Photos from the image-classification dataset "gemstone_images" in the GitHub repository kailashkai/GemstoneClassification. Its 6 classes are: emerald, fake emerald, fake ruby, fake turquoise, ruby, turquoise.

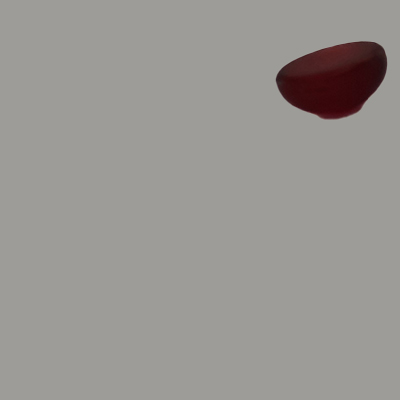
Label: fake ruby

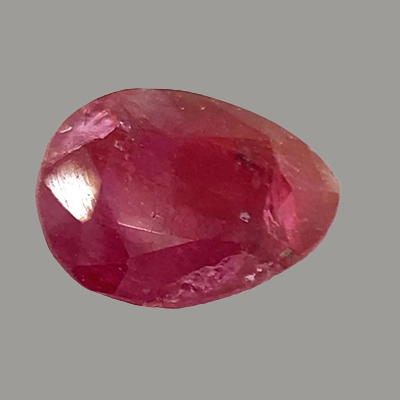
Label: ruby

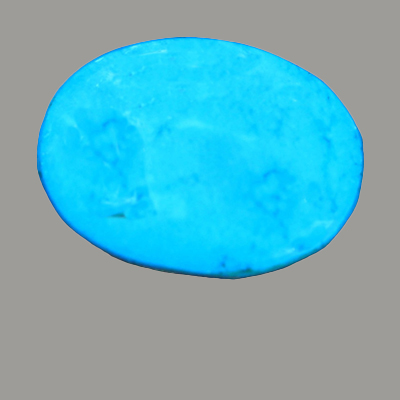
Label: turquoise

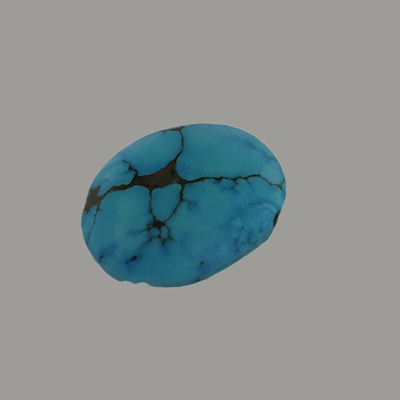
Label: fake turquoise

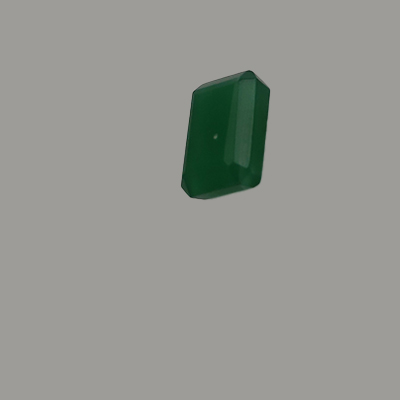
Label: fake emerald

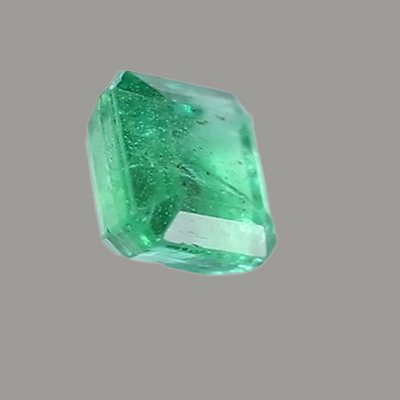
Label: emerald
